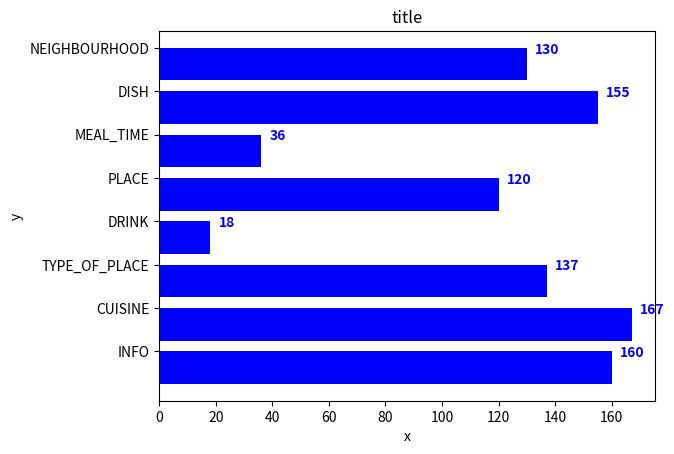

Here is the Python script that generated this plot:
import os
import numpy as np
import matplotlib.pyplot as plt

x = [u'INFO', u'CUISINE', u'TYPE_OF_PLACE', u'DRINK', u'PLACE', u'MEAL_TIME', u'DISH', u'NEIGHBOURHOOD']
y = [160, 167, 137, 18, 120, 36, 155, 130]

fig, ax = plt.subplots()    
width = 0.75 # the width of the bars 
ind = np.arange(len(y))  # the x locations for the groups
ax.barh(ind, y, width, color="blue")
ax.set_yticks(ind+width/2)
ax.set_yticklabels(x, minor=False)
plt.title('title')
plt.xlabel('x')
plt.ylabel('y')
for i, v in enumerate(y):
    ax.text(v + 3, i + .25, str(v), color='blue', fontweight='bold')
plt.show()
